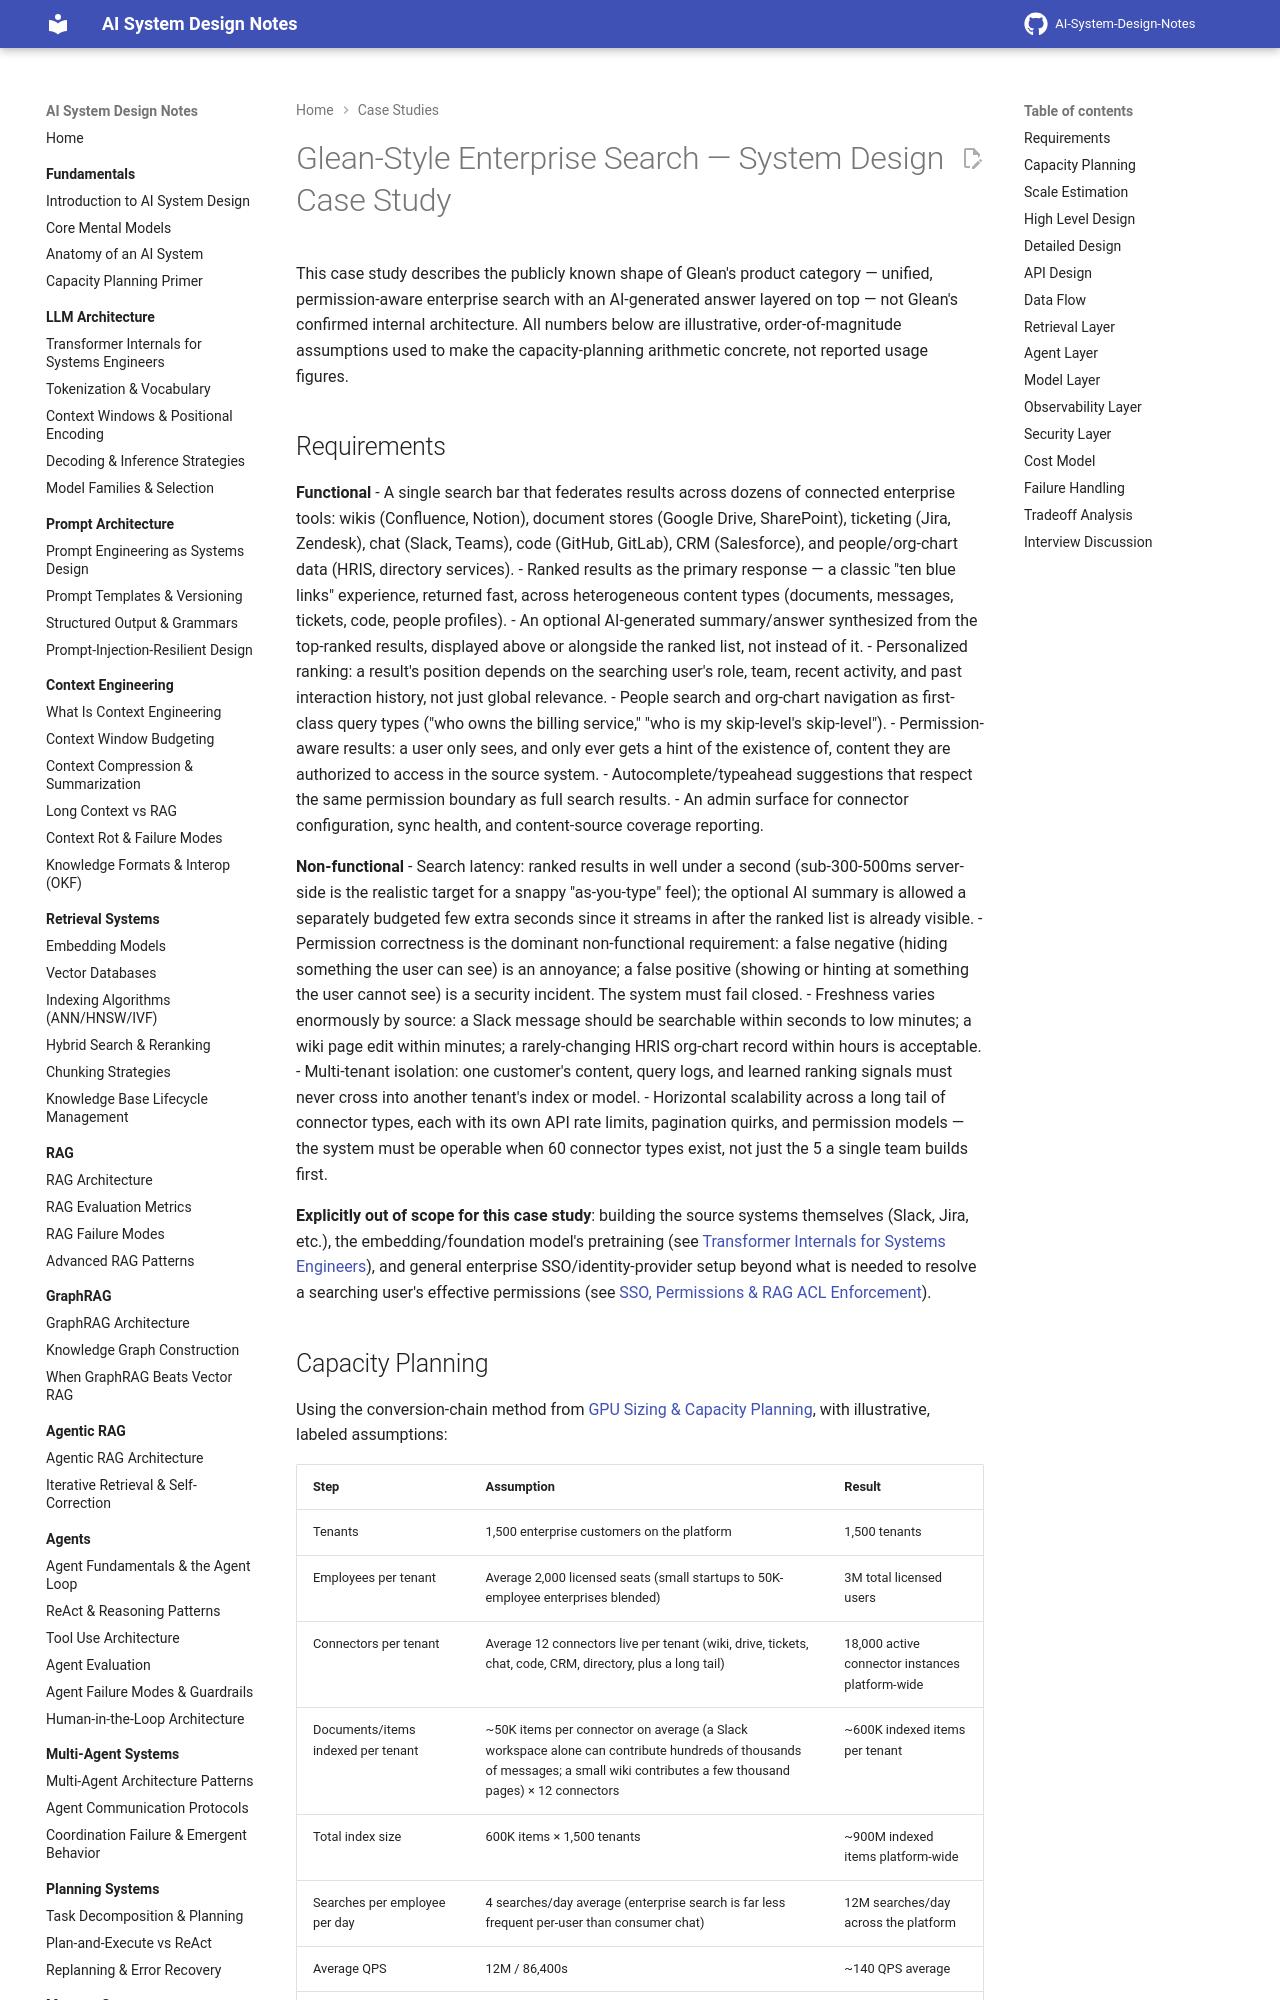

repository: GyanendraChaubey/AI-System-Design-Notes · page: 25-case-studies/20-glean-enterprise-search/index.html · generator: mkdocs

# Glean-Style Enterprise Search — System Design Case Study

This case study describes the publicly known shape of Glean's product category — unified, permission-aware enterprise search with an AI-generated answer layered on top — not Glean's confirmed internal architecture. All numbers below are illustrative, order-of-magnitude assumptions used to make the capacity-planning arithmetic concrete, not reported usage figures.

## Requirements

**Functional**
- A single search bar that federates results across dozens of connected enterprise tools: wikis (Confluence, Notion), document stores (Google Drive, SharePoint), ticketing (Jira, Zendesk), chat (Slack, Teams), code (GitHub, GitLab), CRM (Salesforce), and people/org-chart data (HRIS, directory services).
- Ranked results as the primary response — a classic "ten blue links" experience, returned fast, across heterogeneous content types (documents, messages, tickets, code, people profiles).
- An optional AI-generated summary/answer synthesized from the top-ranked results, displayed above or alongside the ranked list, not instead of it.
- Personalized ranking: a result's position depends on the searching user's role, team, recent activity, and past interaction history, not just global relevance.
- People search and org-chart navigation as first-class query types ("who owns the billing service," "who is my skip-level's skip-level").
- Permission-aware results: a user only sees, and only ever gets a hint of the existence of, content they are authorized to access in the source system.
- Autocomplete/typeahead suggestions that respect the same permission boundary as full search results.
- An admin surface for connector configuration, sync health, and content-source coverage reporting.

**Non-functional**
- Search latency: ranked results in well under a second (sub-300-500ms server-side is the realistic target for a snappy "as-you-type" feel); the optional AI summary is allowed a separately budgeted few extra seconds since it streams in after the ranked list is already visible.
- Permission correctness is the dominant non-functional requirement: a false negative (hiding something the user can see) is an annoyance; a false positive (showing or hinting at something the user cannot see) is a security incident. The system must fail closed.
- Freshness varies enormously by source: a Slack message should be searchable within seconds to low minutes; a wiki page edit within minutes; a rarely-changing HRIS org-chart record within hours is acceptable.
- Multi-tenant isolation: one customer's content, query logs, and learned ranking signals must never cross into another tenant's index or model.
- Horizontal scalability across a long tail of connector types, each with its own API rate limits, pagination quirks, and permission models — the system must be operable when 60 connector types exist, not just the 5 a single team builds first.

**Explicitly out of scope for this case study**: building the source systems themselves (Slack, Jira, etc.), the embedding/foundation model's pretraining (see [Transformer Internals for Systems Engineers](../02-llm-architecture/01-transformer-internals-for-systems-engineers.md)), and general enterprise SSO/identity-provider setup beyond what is needed to resolve a searching user's effective permissions (see [SSO, Permissions & RAG ACL Enforcement](../22-enterprise-ai/04-sso-permissions-and-rag-acl-enforcement.md)).
